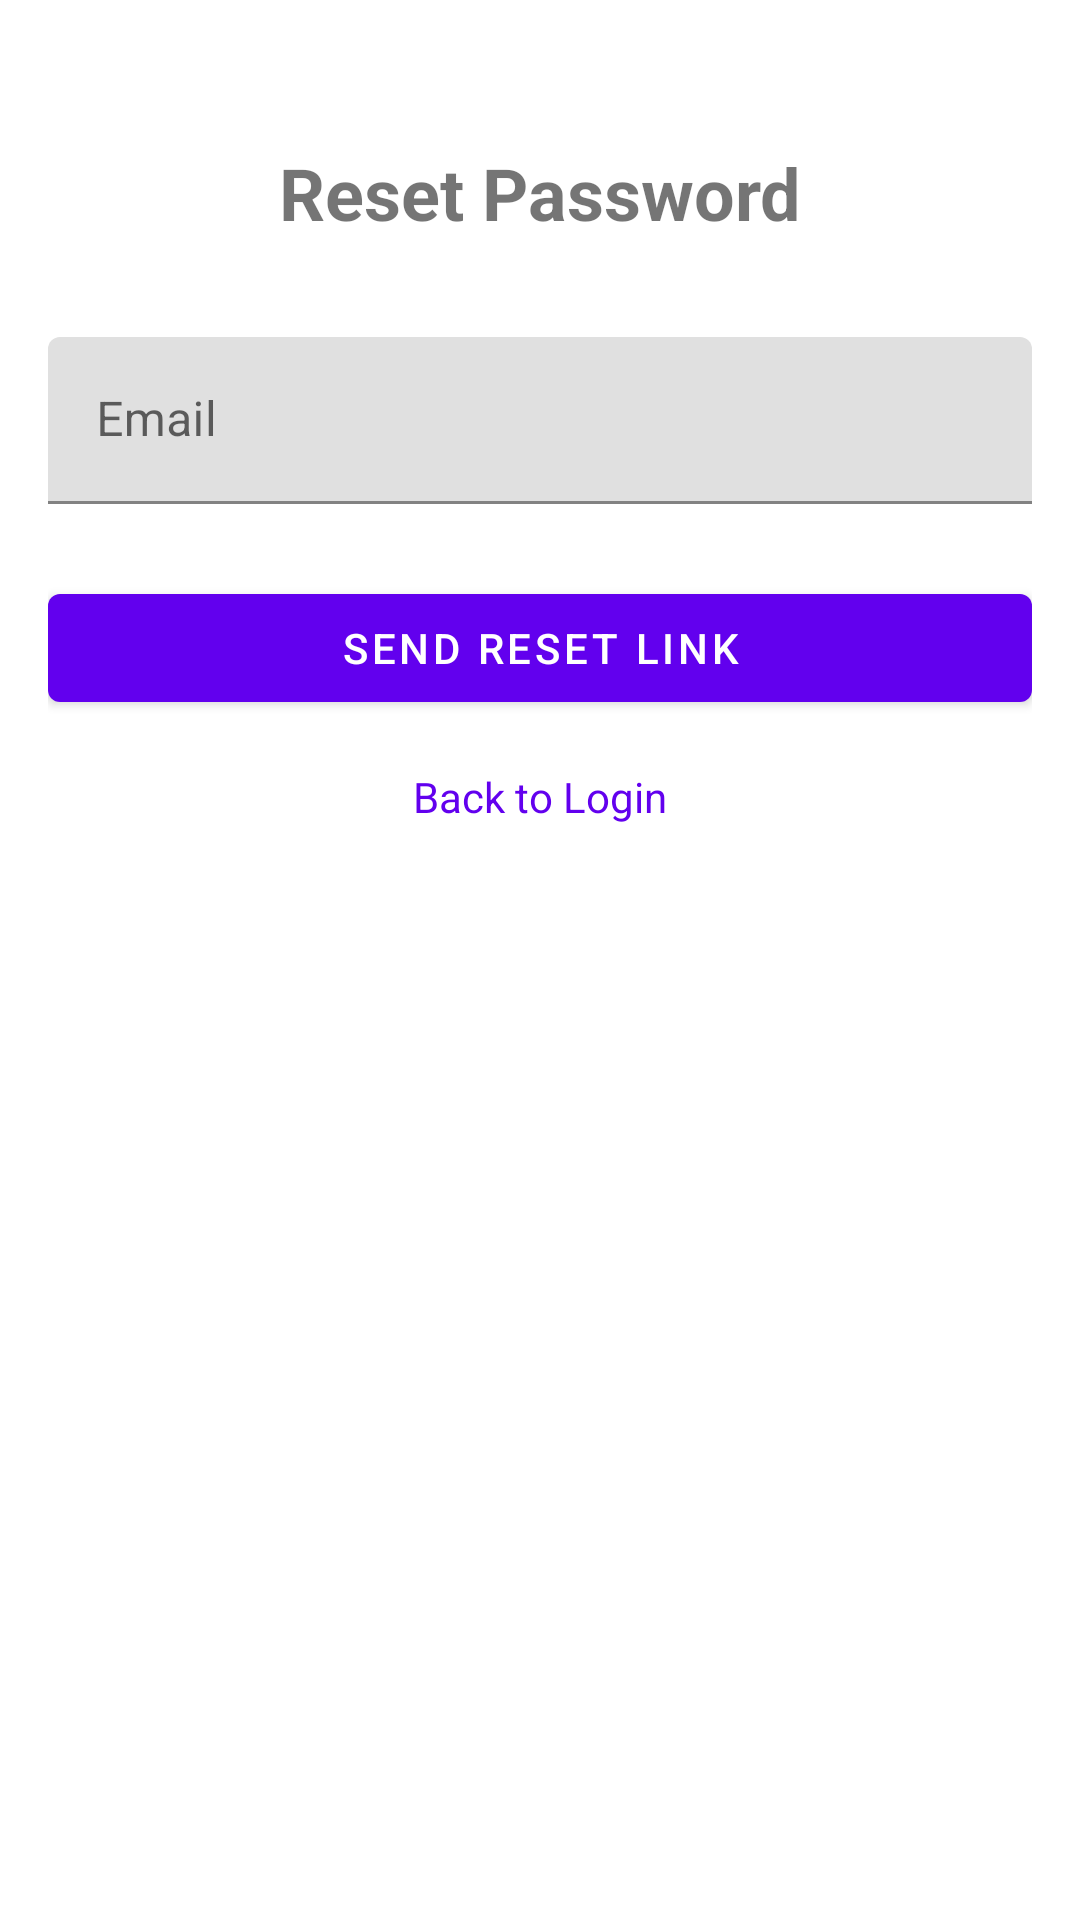

Layout XML and referenced resources for this Android screen:
<!-- AndroidManifest.xml: application theme Theme.DirtieClient -->
<!-- res/layout/fragment_forgot_password.xml -->
<?xml version="1.0" encoding="utf-8"?>
<androidx.constraintlayout.widget.ConstraintLayout xmlns:android="http://schemas.android.com/apk/res/android"
    xmlns:app="http://schemas.android.com/apk/res-auto"
    android:layout_width="match_parent"
    android:layout_height="match_parent"
    android:padding="16dp">

    <TextView
        android:id="@+id/titleText"
        android:layout_width="wrap_content"
        android:layout_height="wrap_content"
        android:layout_marginTop="32dp"
        android:text="Reset Password"
        android:textSize="24sp"
        android:textStyle="bold"
        app:layout_constraintEnd_toEndOf="parent"
        app:layout_constraintStart_toStartOf="parent"
        app:layout_constraintTop_toTopOf="parent" />

    <com.google.android.material.textfield.TextInputLayout
        android:id="@+id/emailInputLayout"
        android:layout_width="match_parent"
        android:layout_height="wrap_content"
        android:layout_marginTop="32dp"
        android:hint="Email"
        app:layout_constraintTop_toBottomOf="@id/titleText">

        <com.google.android.material.textfield.TextInputEditText
            android:id="@+id/emailInput"
            android:layout_width="match_parent"
            android:layout_height="wrap_content"
            android:inputType="textEmailAddress" />
    </com.google.android.material.textfield.TextInputLayout>

    <com.google.android.material.button.MaterialButton
        android:id="@+id/submitButton"
        android:layout_width="match_parent"
        android:layout_height="wrap_content"
        android:layout_marginTop="24dp"
        android:text="Send Reset Link"
        app:layout_constraintTop_toBottomOf="@id/emailInputLayout" />

    <TextView
        android:id="@+id/backToLoginText"
        android:layout_width="wrap_content"
        android:layout_height="wrap_content"
        android:layout_marginTop="16dp"
        android:text="Back to Login"
        android:textColor="?attr/colorPrimary"
        app:layout_constraintEnd_toEndOf="parent"
        app:layout_constraintStart_toStartOf="parent"
        app:layout_constraintTop_toBottomOf="@id/submitButton" />

    <ProgressBar
        android:id="@+id/progressBar"
        android:layout_width="wrap_content"
        android:layout_height="wrap_content"
        android:visibility="gone"
        app:layout_constraintBottom_toBottomOf="parent"
        app:layout_constraintEnd_toEndOf="parent"
        app:layout_constraintStart_toStartOf="parent"
        app:layout_constraintTop_toTopOf="parent" />

</androidx.constraintlayout.widget.ConstraintLayout>
<!-- resources referenced by this layout -->
<resources>
  <style name="Theme.DirtieClient" parent="Theme.MaterialComponents.DayNight.DarkActionBar">
          
          <item name="colorPrimary">@color/purple_500</item>
          <item name="colorPrimaryVariant">@color/purple_700</item>
          <item name="colorOnPrimary">@color/white</item>
          
          <item name="colorSecondary">@color/teal_200</item>
          <item name="colorSecondaryVariant">@color/teal_700</item>
          <item name="colorOnSecondary">@color/black</item>
          
          <item name="android:statusBarColor">?attr/colorPrimaryVariant</item>
          
      </style>
  <!-- not gathered from this repository: default colours our renderer supplied (Android Studio template values) -->
  <color name="purple_500">#FF6200EE</color>
  <color name="purple_700">#FF3700B3</color>
  <color name="teal_200">#FF03DAC5</color>
  <color name="teal_700">#FF018786</color>
  <color name="black">#FF000000</color>
  <color name="white">#FFFFFFFF</color>
</resources>
